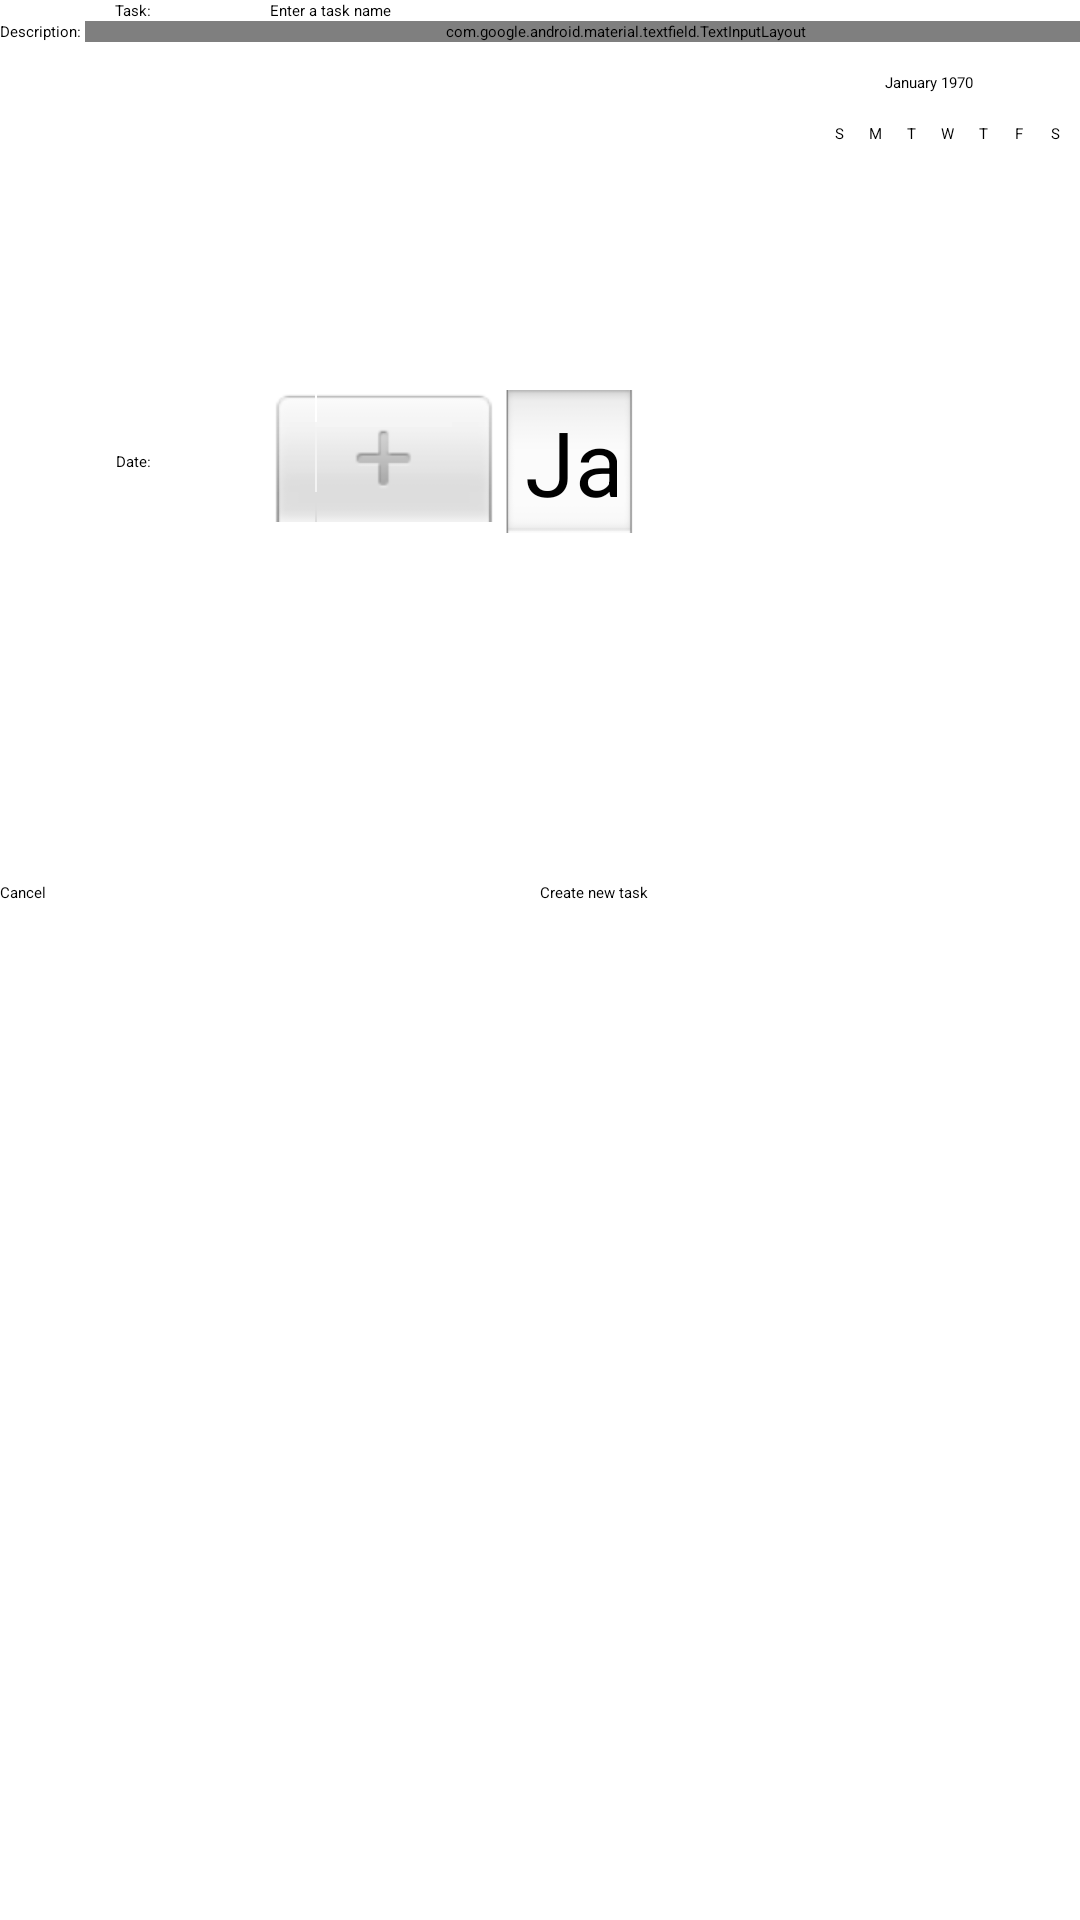

Layout XML and referenced resources for this Android screen:
<!-- AndroidManifest.xml: application theme Theme.ToDoApplication -->
<!-- res/layout/activity_input.xml -->
<?xml version="1.0" encoding="utf-8"?>
<LinearLayout xmlns:android="http://schemas.android.com/apk/res/android"
    android:layout_width="match_parent"
    android:layout_height="match_parent"
    xmlns:app="http://schemas.android.com/apk/res-auto"
    android:orientation="vertical">
    <LinearLayout
        android:layout_width="match_parent"
        android:layout_height="wrap_content"
        android:orientation="horizontal">
        <TextView
            android:layout_width="0dp"
            android:layout_height="match_parent"
            android:text="Task: "

            android:layout_weight="1"
            android:gravity="center"/>
        <EditText
            android:id="@+id/newTask"
            android:layout_width="0dp"
            android:hint="Enter a task name"
            android:layout_height="match_parent"
            android:layout_weight="3"/>
    </LinearLayout>

    <LinearLayout
        android:layout_width="match_parent"
        android:layout_height="wrap_content"
        android:orientation="horizontal">
        <TextView
            android:layout_width="0dp"
            android:layout_height="match_parent"
            android:text="Description: "

            android:layout_weight="1"
            android:gravity="center"/>
        <com.google.android.material.textfield.TextInputLayout
            android:id="@+id/newDescription_wrapper"
            android:layout_width="match_parent"
            android:layout_height="wrap_content"
            app:errorEnabled="true"
            android:hint="Task Description"
            android:layout_weight="3">
            <com.google.android.material.textfield.TextInputEditText
                android:id="@+id/newDescription"
                android:layout_width="match_parent"
                android:layout_height="wrap_content"/>
        </com.google.android.material.textfield.TextInputLayout>
        
        
        
        
        
        
    </LinearLayout>

    <LinearLayout
        android:layout_width="match_parent"
        android:layout_height="wrap_content"
        android:orientation="horizontal">
        <TextView
            android:layout_width="0dp"
            android:layout_height="match_parent"
            android:text="Date: "
            android:layout_weight="1"
            android:gravity="center"/>
        <DatePicker
            android:id="@+id/newDate"
            android:layout_width="0dp"
            android:layout_height="match_parent"
            android:layout_weight="3"/>
    </LinearLayout>

    <LinearLayout
        android:layout_width="match_parent"
        android:layout_height="wrap_content"
        android:orientation="horizontal">
        <Button
            android:id="@+id/cancel"
            android:layout_width="match_parent"
            android:layout_height="wrap_content"
            android:text="Cancel"
            android:layout_weight="1"
            style="?android:attr/buttonBarButtonStyle" />
        <Button
            android:id="@+id/create"
            android:layout_width="match_parent"
            android:layout_height="wrap_content"
            android:text="Create new task"
            android:layout_weight="1"/>
    </LinearLayout>
</LinearLayout>
<!-- resources referenced by this layout -->
<resources>

</resources>
